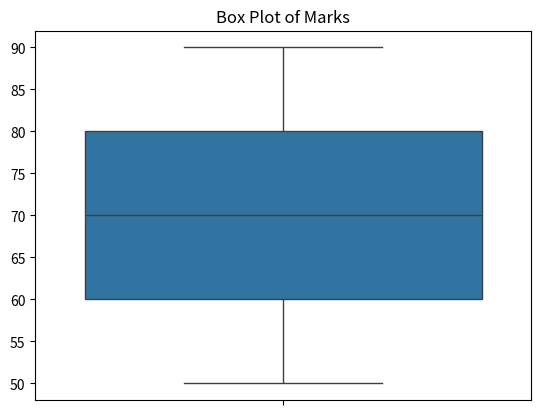

Write the Python code that produced this figure.
import seaborn as sns
import matplotlib.pyplot as plt

marks = [50, 60, 70, 80, 90, 75, 65, 85, 55]

sns.boxplot(y=marks)
plt.title("Box Plot of Marks")
plt.show()
